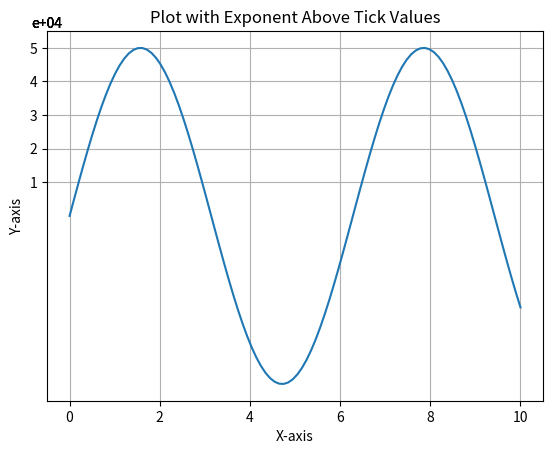

Python code for this plot:
import matplotlib.pyplot as plt
import numpy as np
from matplotlib.ticker import FuncFormatter

# Sample data
x = np.linspace(0, 10, 100)
y = 50000 * np.sin(x)

plt.plot(x, y)

# Define the ticks and the corresponding labels
ticks = [10000, 20000, 30000, 40000, 50000]
tick_labels = [1, 2, 3, 4, 5]

# Set the y-ticks and labels
plt.yticks(ticks, tick_labels)

# Add the exponent above the ticks
for tick in ticks:
    plt.text(y=1, x=0, s='e+04', va='bottom',
             ha='center', transform=plt.gca().transAxes)

plt.xlabel('X-axis')
plt.ylabel('Y-axis')
plt.title('Plot with Exponent Above Tick Values')
plt.grid()

plt.show()
